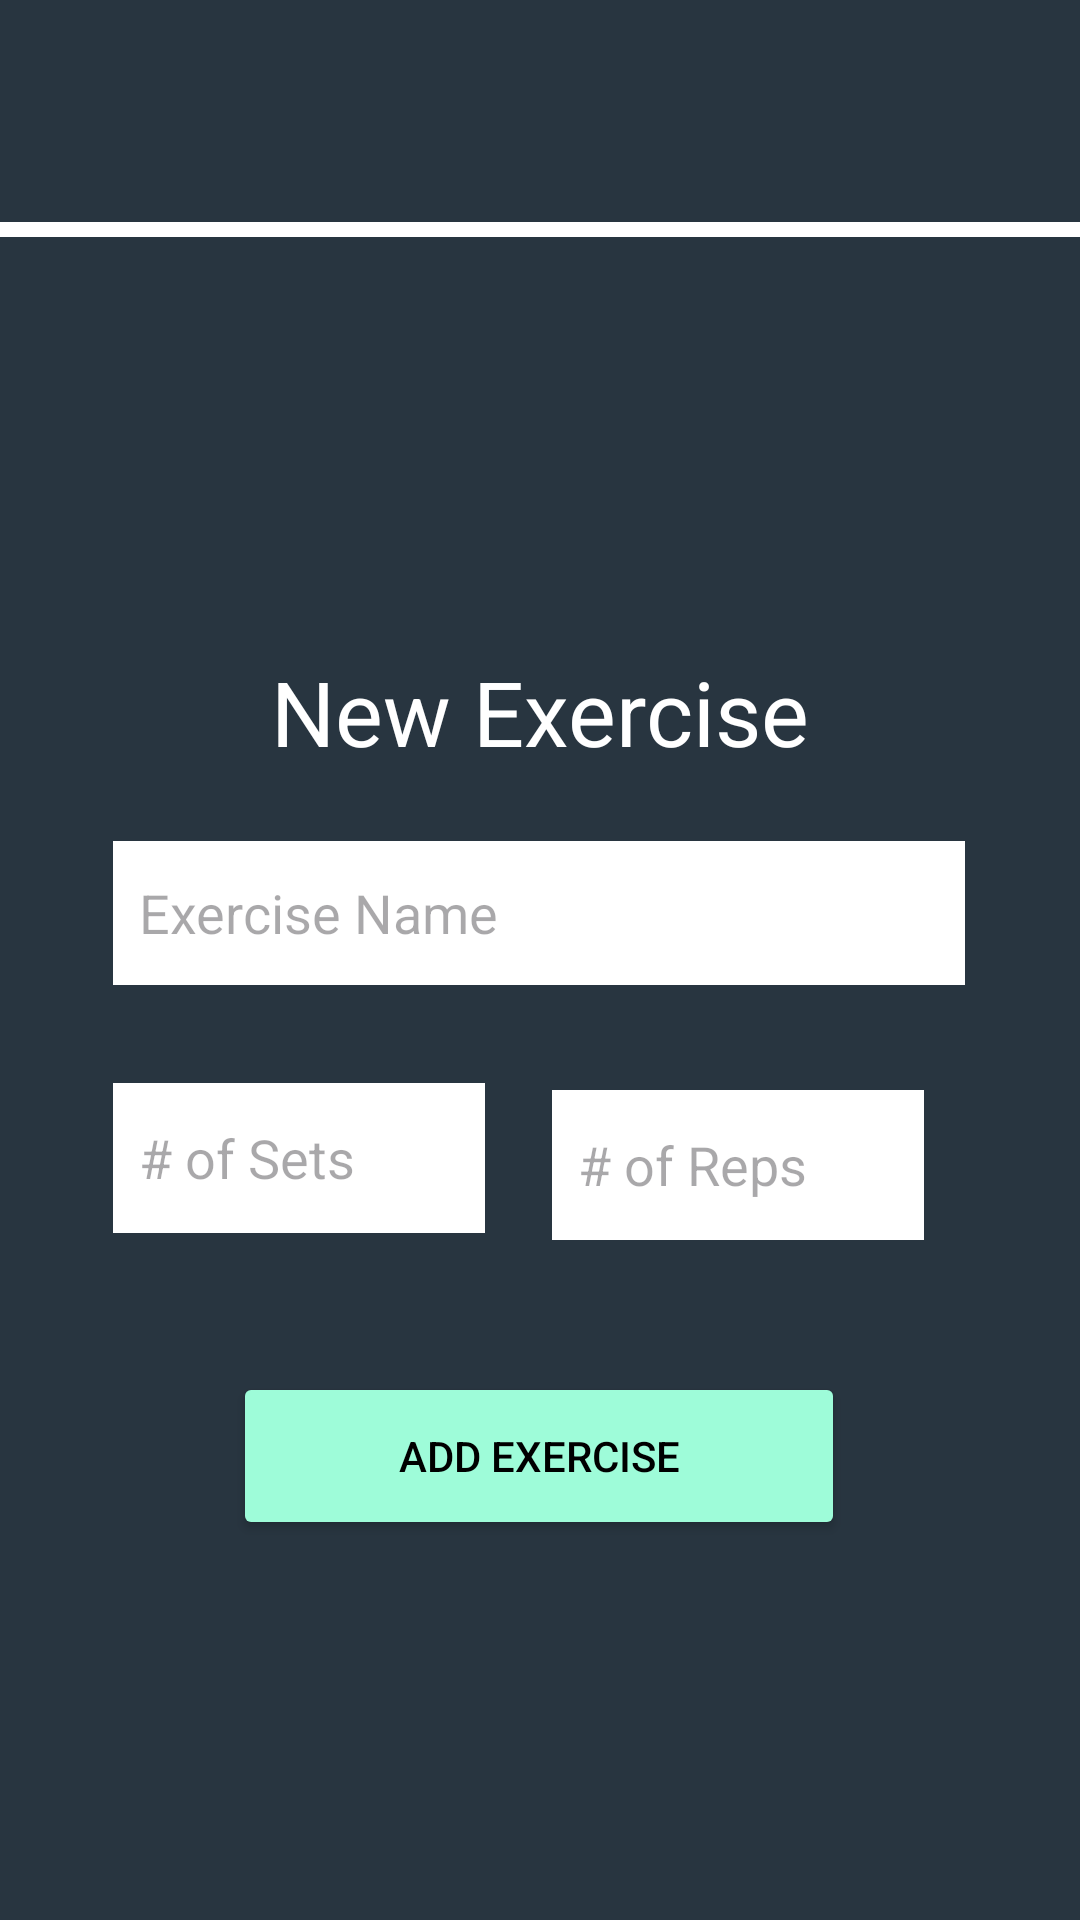

The Android layout XML behind this screen, and the referenced resources:
<!-- AndroidManifest.xml: application theme Theme.BetweenSets -->
<!-- res/layout/activity_new_exercise.xml -->
<?xml version="1.0" encoding="utf-8"?>
<androidx.constraintlayout.widget.ConstraintLayout xmlns:android="http://schemas.android.com/apk/res/android"
    xmlns:app="http://schemas.android.com/apk/res-auto"
    xmlns:tools="http://schemas.android.com/tools"
    android:id="@+id/main"
    android:layout_width="match_parent"
    android:layout_height="match_parent"
    android:background="#283540"
    tools:context=".NewExercise">

    <EditText
        android:id="@+id/username_textin5"
        android:layout_width="124dp"
        android:layout_height="50dp"
        android:layout_marginBottom="28dp"
        android:background="@color/white"
        android:ems="10"
        android:hint="  # of Sets"
        android:inputType="text"
        app:layout_constraintBottom_toTopOf="@+id/add_exercise_button"
        app:layout_constraintEnd_toStartOf="@+id/username_textin4"
        app:layout_constraintHorizontal_bias="0.63"
        app:layout_constraintStart_toStartOf="parent"
        app:layout_constraintTop_toBottomOf="@+id/username_textin3"
        app:layout_constraintVertical_bias="0.639" />

    <EditText
        android:id="@+id/username_textin4"
        android:layout_width="124dp"
        android:layout_height="50dp"
        android:background="@color/white"
        android:ems="10"
        android:hint="  # of Reps"
        android:inputType="text"
        app:layout_constraintBottom_toTopOf="@+id/add_exercise_button"
        app:layout_constraintEnd_toEndOf="parent"
        app:layout_constraintHorizontal_bias="0.78"
        app:layout_constraintStart_toStartOf="parent"
        app:layout_constraintTop_toBottomOf="@+id/username_textin3"
        app:layout_constraintVertical_bias="0.442" />

    <EditText
        android:id="@+id/username_textin3"
        android:layout_width="284dp"
        android:layout_height="48dp"
        android:layout_marginTop="23dp"
        android:background="@color/white"
        android:ems="10"
        android:hint="  Exercise Name"
        android:inputType="text"
        app:layout_constraintBottom_toTopOf="@+id/add_exercise_button"
        app:layout_constraintEnd_toEndOf="parent"
        app:layout_constraintHorizontal_bias="0.496"
        app:layout_constraintStart_toStartOf="parent"
        app:layout_constraintTop_toBottomOf="@+id/textView2"
        app:layout_constraintVertical_bias="0.0" />

    <View
        android:id="@+id/view"
        android:layout_width="415dp"
        android:layout_height="5dp"
        android:layout_marginTop="5dp"
        android:layout_marginBottom="140dp"
        android:background="#FFFFFF"
        app:layout_constraintBottom_toTopOf="@+id/textView2"
        app:layout_constraintEnd_toEndOf="parent"
        app:layout_constraintStart_toStartOf="parent"
        app:layout_constraintTop_toBottomOf="@+id/new_exercise_back" />

    <ImageView
        android:id="@+id/new_exercise_back"
        android:layout_width="75dp"
        android:layout_height="48dp"
        android:layout_marginStart="7dp"
        android:layout_marginTop="16dp"
        android:layout_marginEnd="362dp"
        android:layout_marginBottom="5dp"
        android:onClick="callHome"
        app:layout_constraintBottom_toTopOf="@+id/view"
        app:layout_constraintEnd_toEndOf="parent"
        app:layout_constraintStart_toStartOf="parent"
        app:layout_constraintTop_toTopOf="parent"
        app:srcCompat="@drawable/ic_arrow_back" />

    <TextView
        android:id="@+id/textView2"
        android:layout_width="wrap_content"
        android:layout_height="wrap_content"
        android:layout_marginTop="138dp"
        android:text="New Exercise"
        android:textColor="#FFFFFF"
        android:textSize="30sp"
        app:layout_constraintEnd_toEndOf="parent"
        app:layout_constraintHorizontal_bias="0.5"
        app:layout_constraintStart_toStartOf="parent"
        app:layout_constraintTop_toBottomOf="@+id/view" />

    <Button
        android:id="@+id/add_exercise_button"
        android:layout_width="204dp"
        android:layout_height="56dp"
        android:layout_marginTop="200dp"
        android:backgroundTint="#9EFCD9"
        android:onClick="callHome"
        android:text="Add Exercise"
        android:textColor="#000000"
        app:layout_constraintBottom_toBottomOf="parent"
        app:layout_constraintEnd_toEndOf="parent"
        app:layout_constraintHorizontal_bias="0.497"
        app:layout_constraintStart_toStartOf="parent"
        app:layout_constraintTop_toBottomOf="@+id/textView2"
        app:layout_constraintVertical_bias="0.0" />
</androidx.constraintlayout.widget.ConstraintLayout>
<!-- resources referenced by this layout -->
<resources>
  <style name="Theme.BetweenSets" parent="Base.Theme.BetweenSets" />
  <style name="Base.Theme.BetweenSets" parent="Theme.Material3.DayNight.NoActionBar">
          
          
      </style>
  <!-- not gathered from this repository: default colours our renderer supplied (Android Studio template values) -->
  <color name="white">#FFFFFFFF</color>
</resources>
